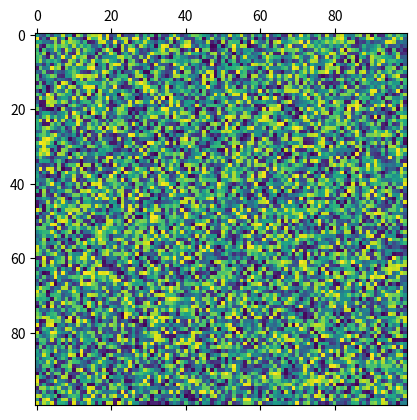
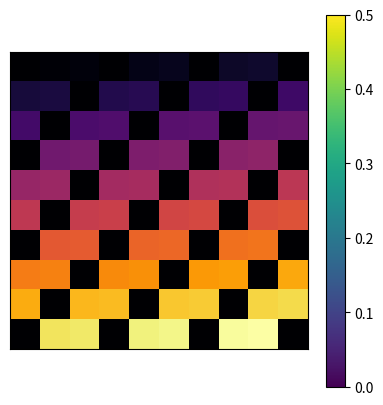

Source code (Python) for these figures, in order:
import numpy as np

all_zeros = np.zeros(10)
print(all_zeros)

more_zeros = np.zeros((8,10))
print(more_zeros)

# Test out generating more arrays of zeros here!


# Test out np.ones here!


# Define my list
my_list = [3,1,5,9,7,11]
print(my_list, type(my_list))

# Convert it to an array
my_array = np.array(my_list)
print(my_array, type(my_array))

my_array = np.array([3,1,5,9,7,11])
print(my_array, type(my_array))

# Test out this method of array generation here!


my_values = [[89, 74, 78, 77, 84],
             [79, 40, 92, 23, 67],
             [29, 91, 91, 92,  6],
             [62, 29, 71, 47, 89]]
my_2D_array = np.array(my_values)
print(my_2D_array)

print(my_2D_array.shape)

# Try printing out the "size" and the number of dimensions, "ndim"


ls_array = np.linspace(5,100,20)
print(ls_array)
print("The array has", ls_array.size, "elements")

ar_array = np.arange(5,100,5)
print(ar_array)
print("The array has", ar_array.size, "elements")

ar_array = np.arange(5,101,5)
print(ar_array)
print("The array has", ar_array.size, "elements")

# Try creating some of your own arrays using np.linspace and np.arange


# The "size" argument allows us to set the shape of our array of random numbers
r_nums = np.random.random(size=(6,3))
print(r_nums)

r_nums = np.random.uniform(-5, 5, size=(6,3))
print(r_nums)

r_ints = np.random.randint(-5, 5, size=(6,3))
print(r_ints)

# Generate some random numbers from a normal distribution here


ls_array = np.linspace(5,100,20)
print(ls_array)
print("The array has", ls_array.size, "elements")

print(ls_array[0])

print(ls_array[3],ls_array[6],ls_array[12])

b = np.array([[1,2,3],
              [4,5,6],
              [7,8,9]])
print(b)

# print entire array
print(b)

# print a single element of the array
# specifically, the value in second row and the third column
print(b[1,2])

b[1,2] = 11
print(b)

# Using array indexing, change the values and print the modified array


ls_array = np.linspace(5,100,20)
print(ls_array)
print("The array has", ls_array.size, "elements")

# note: the '\n' at the beginning of many of the print statements 
# adds a carriage return (blank line)
print("\nls_array[4:10] ->",ls_array[4:10])
print("\nls_array[15:] ->",ls_array[15:])
print("\nls_array[:10] ->",ls_array[:10])
print("\nls_array[:] ->",ls_array[:])
print("\nls_array[5:15:2] ->",ls_array[5:15:2])
print("\nls_array[::3] ->",ls_array[::3])

# Test out your new array slicing skills here


# Test negative indexing here.


b = np.array([[1,2,3],
              [4,5,6],
              [7,8,9]])

print("the array b:\n",b,"\n")

print("the first row:", b[0,:])

print("\nthe third column:",b[:,2])

print("\nevery other element of the second row, starting with element 0:",b[1,::2])

print("\nsquare array of first two elements along each dimension:\n",b[:2,:2])

print("\nsquare array of last two elements along each dimension:\n",b[-2:,-2:])

print("\nsquare array of every other element along each dimension:\n",b[::2,::2])

print("\nreversed array:\n",b[-1::-1,-1::-1])

# Test things out here!


b = np.array([[1,2,3],
              [4,5,6],
              [7,8,9]])
print(b)

mask = b > 5
print(mask)

print(b[mask])

b[mask] = 15
print("\nNew b:")
print(b)

# Here's original b array again
b = np.array([[1,2,3],
              [4,5,6],
              [7,8,9]])

# Create and test your mask here


b = np.array([[1,2,3],
              [4,5,6],
              [7,8,9]])

loc = np.where(b > 5)
print(loc)

print(b[loc])

# Test out np.where() here


c = np.full((4,4),10.0)  # You it might not have used "full" yet, this makes an array of shape (4,4) where all elements are value 10.0

d = c

print("c:\n",c, "\nd:\n", d)

d[:,0] = -1.0  # make column 0 equal to -1
d[:,2] = -6.0  # make column 2 equal to -6

print("c:\n",c, "\nd:\n", d)

e = np.full((4,4),10.0)  # makes an array of shape (4,4) where all elements are value 10.0

f = np.copy(e)

f[:,0] = -1.0  # make column 0 equal to -1
f[:,2] = -6.0  # make column 2 equal to -6

print("e:\n",e, "\nf:\n", f)

g = np.full((4,4),10.0)  # makes an array of shape (4,4) where all elements are value 10.0

h = np.copy(g[0:2,0:2])

print("g:\n",g, "\nh:\n", h)

i = np.full((4,4),10.0)  # makes an array of shape (4,4) where all elements are value 10.0

j = i[0:2,0:2]

print("\nunmodified arrays:\n")

print("i:\n",i, "\nj:\n", j)

print("\narrays after modification:\n")

j[1,1]=-999.0

print("i:\n",i, "\nj:\n", j)


k = np.full((4,4),10.0)
print("original k:\n",k)

# Test you ability to reference and copy arrays here!


# Try running this cell a few times to see how the random numbers and the results change!
my_array = np.random.uniform(-10,10,size=(5,5))
print(my_array)

print("\nMaximum value:",np.max(my_array))
print("\nMinimum value:",np.min(my_array))

# Put your code here!


# Try running this a few times to see how the results change!
my_array = np.random.normal(0.0,5.0,size=100)
print(my_array)

print("\nMean value:",np.mean(my_array))
print("\nMedian value:",np.median(my_array))
print("\nStandard Deviation value:",np.std(my_array))
print("\nVariance value:",np.var(my_array))

# Put your code here!


# We need these two lines to import matplotlib and make sure the plots show up.
import matplotlib.pyplot as plt
%matplotlib inline

new_rand_array = np.random.random(size=(100,100))

plt.matshow(new_rand_array)

# uncomment the following line to save the figure to your hard drive!
#plt.savefig("myimage.png")

myplot = plt.matshow(new_rand_array)
myplot.axes.get_xaxis().set_visible(False)
myplot.axes.get_yaxis().set_visible(False)

# cmap='mapname' changes the color map.
# vmin, vmax sets the range of the color bar (from 0.0 - 0.5 in this example)
myplot = plt.imshow(new_rand_array,cmap='viridis',vmin=0.0,vmax=0.5)

# We can also add a colorbar to the plot!
cb = plt.colorbar()

# uncomment the following lines to remove the axis labels
#myplot.axes.get_xaxis().set_visible(False)
#myplot.axes.get_yaxis().set_visible(False)

# uncomment the following line to save the figure to your hard drive!
#plt.savefig("myimage.png")

my_array = np.arange(0,100,1)
new_array = np.reshape(my_array, (10,10))
mask = new_array%3 == 0
new_array[mask] = 0
myplot = plt.imshow(new_array,cmap="inferno")